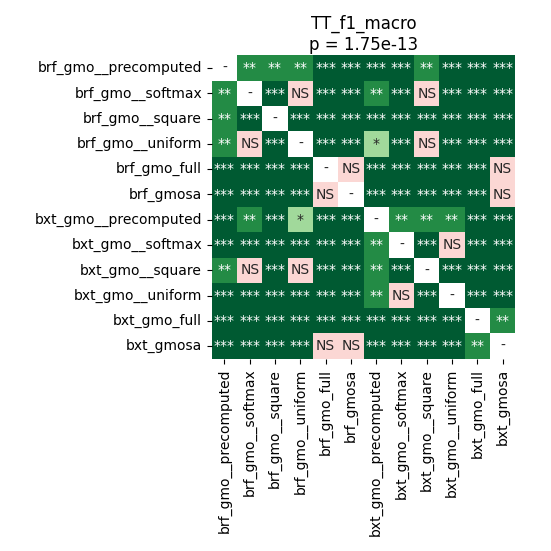

Values plotted in this chart, from the file beside it:
	brf_gmo__precomputed	brf_gmo__softmax	brf_gmo__square	brf_gmo__uniform	brf_gmo_full	brf_gmosa	bxt_gmo__precomputed	bxt_gmo__softmax	bxt_gmo__square	bxt_gmo__uniform	bxt_gmo_full	bxt_gmosa
brf_gmo__precomputed	1.0	0.005159	0.001025	0.001451	5.164513221153846e-05	5.164513221153846e-05	0.0002143	5.164513221153846e-05	0.002435	5.164513221153846e-05	5.164513221153846e-05	8.951822916666667e-05
brf_gmo__softmax	0.005159	1.0	5.164513221153846e-05	0.1543	5.164513221153846e-05	5.164513221153846e-05	0.004927	5.164513221153846e-05	0.1721	5.164513221153846e-05	5.164513221153846e-05	5.164513221153846e-05
brf_gmo__square	0.001025	5.164513221153846e-05	1.0	5.164513221153846e-05	8.951822916666667e-05	5.164513221153846e-05	5.164513221153846e-05	5.164513221153846e-05	0.0007156	5.164513221153846e-05	5.164513221153846e-05	0.0005875
brf_gmo__uniform	0.001451	0.1543	5.164513221153846e-05	1.0	5.164513221153846e-05	5.164513221153846e-05	0.02793	8.951822916666667e-05	0.4858	8.951822916666667e-05	5.164513221153846e-05	5.164513221153846e-05
brf_gmo_full	5.164513221153846e-05	5.164513221153846e-05	8.951822916666667e-05	5.164513221153846e-05	1.0	0.8999	5.164513221153846e-05	5.164513221153846e-05	5.164513221153846e-05	5.164513221153846e-05	5.164513221153846e-05	0.8999
brf_gmosa	5.164513221153846e-05	5.164513221153846e-05	5.164513221153846e-05	5.164513221153846e-05	0.8999	1.0	5.164513221153846e-05	5.164513221153846e-05	5.164513221153846e-05	5.164513221153846e-05	8.951822916666667e-05	0.6894
bxt_gmo__precomputed	0.0002143	0.004927	5.164513221153846e-05	0.02793	5.164513221153846e-05	5.164513221153846e-05	1.0	0.004028	0.005947	0.004028	5.164513221153846e-05	5.164513221153846e-05
bxt_gmo__softmax	5.164513221153846e-05	5.164513221153846e-05	5.164513221153846e-05	8.951822916666667e-05	5.164513221153846e-05	5.164513221153846e-05	0.004028	1.0	8.951822916666667e-05	0.2268	5.164513221153846e-05	5.164513221153846e-05
bxt_gmo__square	0.002435	0.1721	0.0007156	0.4858	5.164513221153846e-05	5.164513221153846e-05	0.005947	8.951822916666667e-05	1.0	0.0001314	5.164513221153846e-05	5.164513221153846e-05
bxt_gmo__uniform	5.164513221153846e-05	5.164513221153846e-05	5.164513221153846e-05	8.951822916666667e-05	5.164513221153846e-05	5.164513221153846e-05	0.004028	0.2268	0.0001314	1.0	5.164513221153846e-05	5.164513221153846e-05
bxt_gmo_full	5.164513221153846e-05	5.164513221153846e-05	5.164513221153846e-05	5.164513221153846e-05	5.164513221153846e-05	8.951822916666667e-05	5.164513221153846e-05	5.164513221153846e-05	5.164513221153846e-05	5.164513221153846e-05	1.0	0.003991
bxt_gmosa	8.951822916666667e-05	5.164513221153846e-05	0.0005875	5.164513221153846e-05	0.8999	0.6894	5.164513221153846e-05	5.164513221153846e-05	5.164513221153846e-05	5.164513221153846e-05	0.003991	1.0
